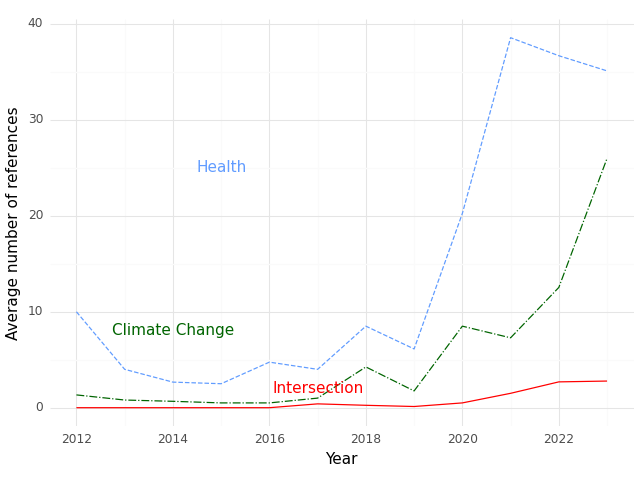

Data behind this chart, as committed beside it:
, Year, intersection, health, climate
0, 2012, 0.0, 10.0, 1.333
1, 2013, 0.0, 4.0, 0.8
2, 2014, 0.0, 2.667, 0.6667
3, 2015, 0.0, 2.5, 0.5
4, 2016, 0.0, 4.75, 0.5
5, 2017, 0.4, 4.0, 1.0
6, 2018, 0.25, 8.5, 4.25
7, 2019, 0.125, 6.125, 1.75
8, 2020, 0.5, 20.25, 8.5
9, 2021, 1.5, 38.57, 7.286
10, 2022, 2.692, 36.69, 12.54
11, 2023, 2.778, 35.11, 26.0
